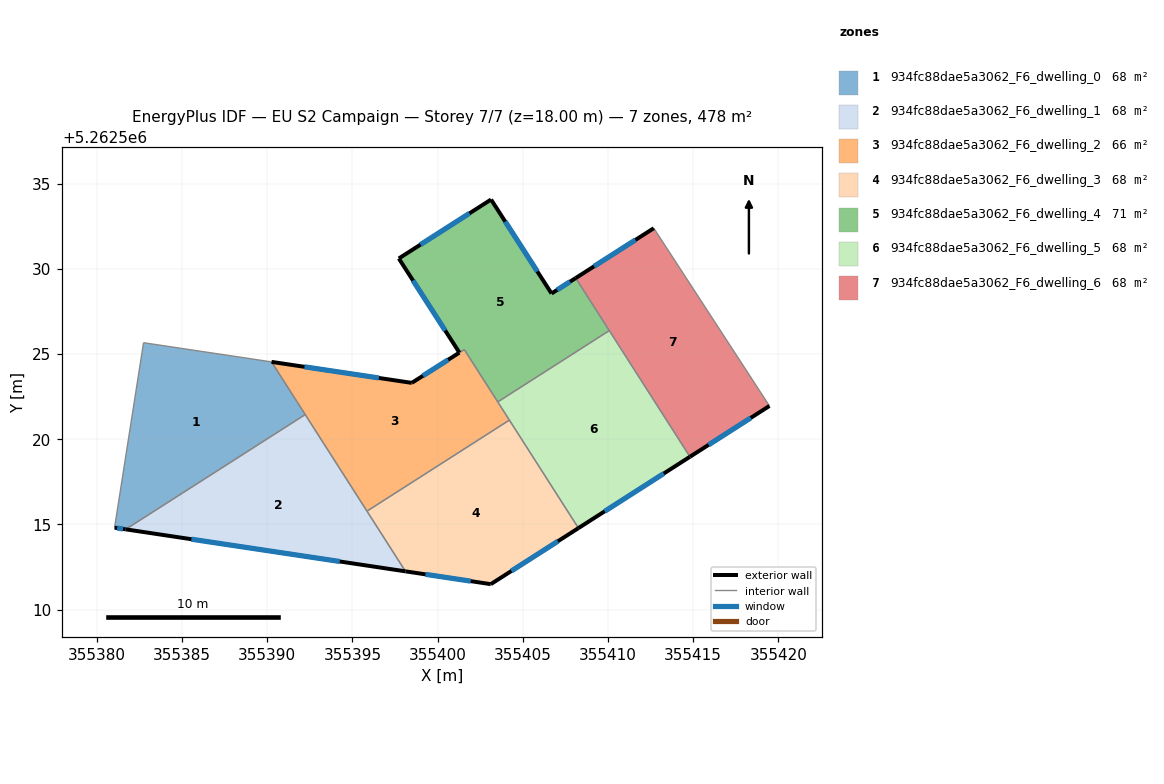
=== STOREY PLAN SPEC (per zone: floor XY polygon, exterior-wall plan segments, windows/doors) ===
zone 1: 934fc88dae5a3062_F6_dwelling_0  (68.3 m²)
  floor: (355390.25, 5262524.54) (355392.23, 5262521.45) (355381.69, 5262514.71) (355381.04, 5262514.81) (355382.74, 5262525.67)
  exterior wall: (355381.04, 5262514.81) – (355381.69, 5262514.71)  [0.7 m]
    window: (355381.19, 5262514.79) – (355381.54, 5262514.74)  [0.6 m²]
  interior walls: 4
zone 2: 934fc88dae5a3062_F6_dwelling_1  (68.3 m²)
  floor: (355392.23, 5262521.45) (355398.11, 5262512.25) (355381.69, 5262514.71)
  exterior wall: (355381.69, 5262514.71) – (355398.11, 5262512.25)  [16.6 m]
    window: (355385.55, 5262514.14) – (355394.25, 5262512.83)  [14.0 m²]
  interior walls: 3
zone 3: 934fc88dae5a3062_F6_dwelling_2  (66.0 m²)
  floor: (355401.57, 5262525.26) (355404.21, 5262521.13) (355395.85, 5262515.78) (355390.25, 5262524.54) (355398.48, 5262523.31) (355401.28, 5262525.09)
  exterior wall: (355398.48, 5262523.31) – (355390.25, 5262524.54)  [8.3 m]
    window: (355396.55, 5262523.60) – (355392.18, 5262524.25)  [7.0 m²]
  exterior wall: (355401.27, 5262525.08) – (355398.48, 5262523.31)  [3.3 m]
    window: (355400.62, 5262524.67) – (355399.14, 5262523.73)  [2.8 m²]
  interior walls: 6
zone 4: 934fc88dae5a3062_F6_dwelling_3  (68.3 m²)
  floor: (355404.21, 5262521.13) (355408.26, 5262514.79) (355403.12, 5262511.50) (355398.11, 5262512.25) (355395.85, 5262515.78)
  exterior wall: (355403.12, 5262511.50) – (355408.26, 5262514.79)  [6.1 m]
    window: (355404.33, 5262512.27) – (355407.06, 5262514.02)  [5.2 m²]
  exterior wall: (355398.11, 5262512.25) – (355403.12, 5262511.50)  [5.1 m]
    window: (355399.29, 5262512.07) – (355401.94, 5262511.67)  [4.3 m²]
  interior walls: 3
zone 5: 934fc88dae5a3062_F6_dwelling_4  (70.6 m²)
  floor: (355408.10, 5262529.46) (355410.07, 5262526.38) (355403.53, 5262522.19) (355401.56, 5262525.27) (355401.28, 5262525.09) (355397.72, 5262530.61) (355403.13, 5262534.07) (355406.68, 5262528.56)
  exterior wall: (355406.68, 5262528.56) – (355403.13, 5262534.07)  [6.6 m]
    window: (355405.85, 5262529.85) – (355403.97, 5262532.78)  [5.5 m²]
  exterior wall: (355408.10, 5262529.46) – (355406.68, 5262528.56)  [1.7 m]
    window: (355407.77, 5262529.25) – (355407.02, 5262528.77)  [1.4 m²]
  exterior wall: (355397.72, 5262530.61) – (355401.28, 5262525.09)  [6.6 m]
    window: (355398.56, 5262529.32) – (355400.44, 5262526.38)  [5.5 m²]
  exterior wall: (355403.13, 5262534.07) – (355397.72, 5262530.61)  [6.4 m]
    window: (355401.86, 5262533.26) – (355398.99, 5262531.43)  [5.4 m²]
  interior walls: 4
zone 6: 934fc88dae5a3062_F6_dwelling_5  (68.3 m²)
  floor: (355410.07, 5262526.38) (355414.81, 5262518.97) (355408.26, 5262514.79) (355403.53, 5262522.19)
  exterior wall: (355408.26, 5262514.79) – (355414.81, 5262518.97)  [7.8 m]
    window: (355409.80, 5262515.77) – (355413.27, 5262517.99)  [6.6 m²]
  interior walls: 4
zone 7: 934fc88dae5a3062_F6_dwelling_6  (68.3 m²)
  floor: (355412.68, 5262532.39) (355419.47, 5262521.96) (355414.81, 5262518.97) (355408.10, 5262529.46)
  exterior wall: (355412.68, 5262532.39) – (355408.10, 5262529.46)  [5.4 m]
    window: (355411.61, 5262531.70) – (355409.18, 5262530.15)  [4.6 m²]
  exterior wall: (355414.81, 5262518.97) – (355419.47, 5262521.96)  [5.5 m]
    window: (355415.90, 5262519.68) – (355418.38, 5262521.26)  [4.7 m²]
  interior walls: 3

=== DERIVED (storey summary) ===
Building: EU S2 Campaign
Storey: 7 of 7  (floor level z = 18.00 m)
Storey gross floor area: 478.1 m²
Zones on this storey: 7
  - 934fc88dae5a3062_F6_dwelling_0: floor 68.3 m²; exterior wall 0.7 m (2.0 m²); 1 window(s) 0.6 m²; WWR 28.1%
  - 934fc88dae5a3062_F6_dwelling_1: floor 68.3 m²; exterior wall 16.6 m (49.8 m²); 1 window(s) 14.0 m²; WWR 28.1%
  - 934fc88dae5a3062_F6_dwelling_2: floor 66.0 m²; exterior wall 11.6 m (34.9 m²); 2 window(s) 9.8 m²; WWR 28.1%
  - 934fc88dae5a3062_F6_dwelling_3: floor 68.3 m²; exterior wall 11.2 m (33.5 m²); 2 window(s) 9.4 m²; WWR 28.1%
  - 934fc88dae5a3062_F6_dwelling_4: floor 70.6 m²; exterior wall 21.2 m (63.7 m²); 4 window(s) 17.9 m²; WWR 28.1%
  - 934fc88dae5a3062_F6_dwelling_5: floor 68.3 m²; exterior wall 7.8 m (23.3 m²); 1 window(s) 6.6 m²; WWR 28.1%
  - 934fc88dae5a3062_F6_dwelling_6: floor 68.3 m²; exterior wall 11.0 m (32.9 m²); 2 window(s) 9.3 m²; WWR 28.1%
Zone adjacency (shared interzone walls):
  - 934fc88dae5a3062_F6_dwelling_0 ↔ 934fc88dae5a3062_F6_dwelling_1
  - 934fc88dae5a3062_F6_dwelling_0 ↔ 934fc88dae5a3062_F6_dwelling_2
  - 934fc88dae5a3062_F6_dwelling_1 ↔ 934fc88dae5a3062_F6_dwelling_2
  - 934fc88dae5a3062_F6_dwelling_1 ↔ 934fc88dae5a3062_F6_dwelling_3
  - 934fc88dae5a3062_F6_dwelling_2 ↔ 934fc88dae5a3062_F6_dwelling_3
  - 934fc88dae5a3062_F6_dwelling_2 ↔ 934fc88dae5a3062_F6_dwelling_4
  - 934fc88dae5a3062_F6_dwelling_2 ↔ 934fc88dae5a3062_F6_dwelling_5
  - 934fc88dae5a3062_F6_dwelling_3 ↔ 934fc88dae5a3062_F6_dwelling_5
  - 934fc88dae5a3062_F6_dwelling_4 ↔ 934fc88dae5a3062_F6_dwelling_5
  - 934fc88dae5a3062_F6_dwelling_4 ↔ 934fc88dae5a3062_F6_dwelling_6
  - 934fc88dae5a3062_F6_dwelling_5 ↔ 934fc88dae5a3062_F6_dwelling_6